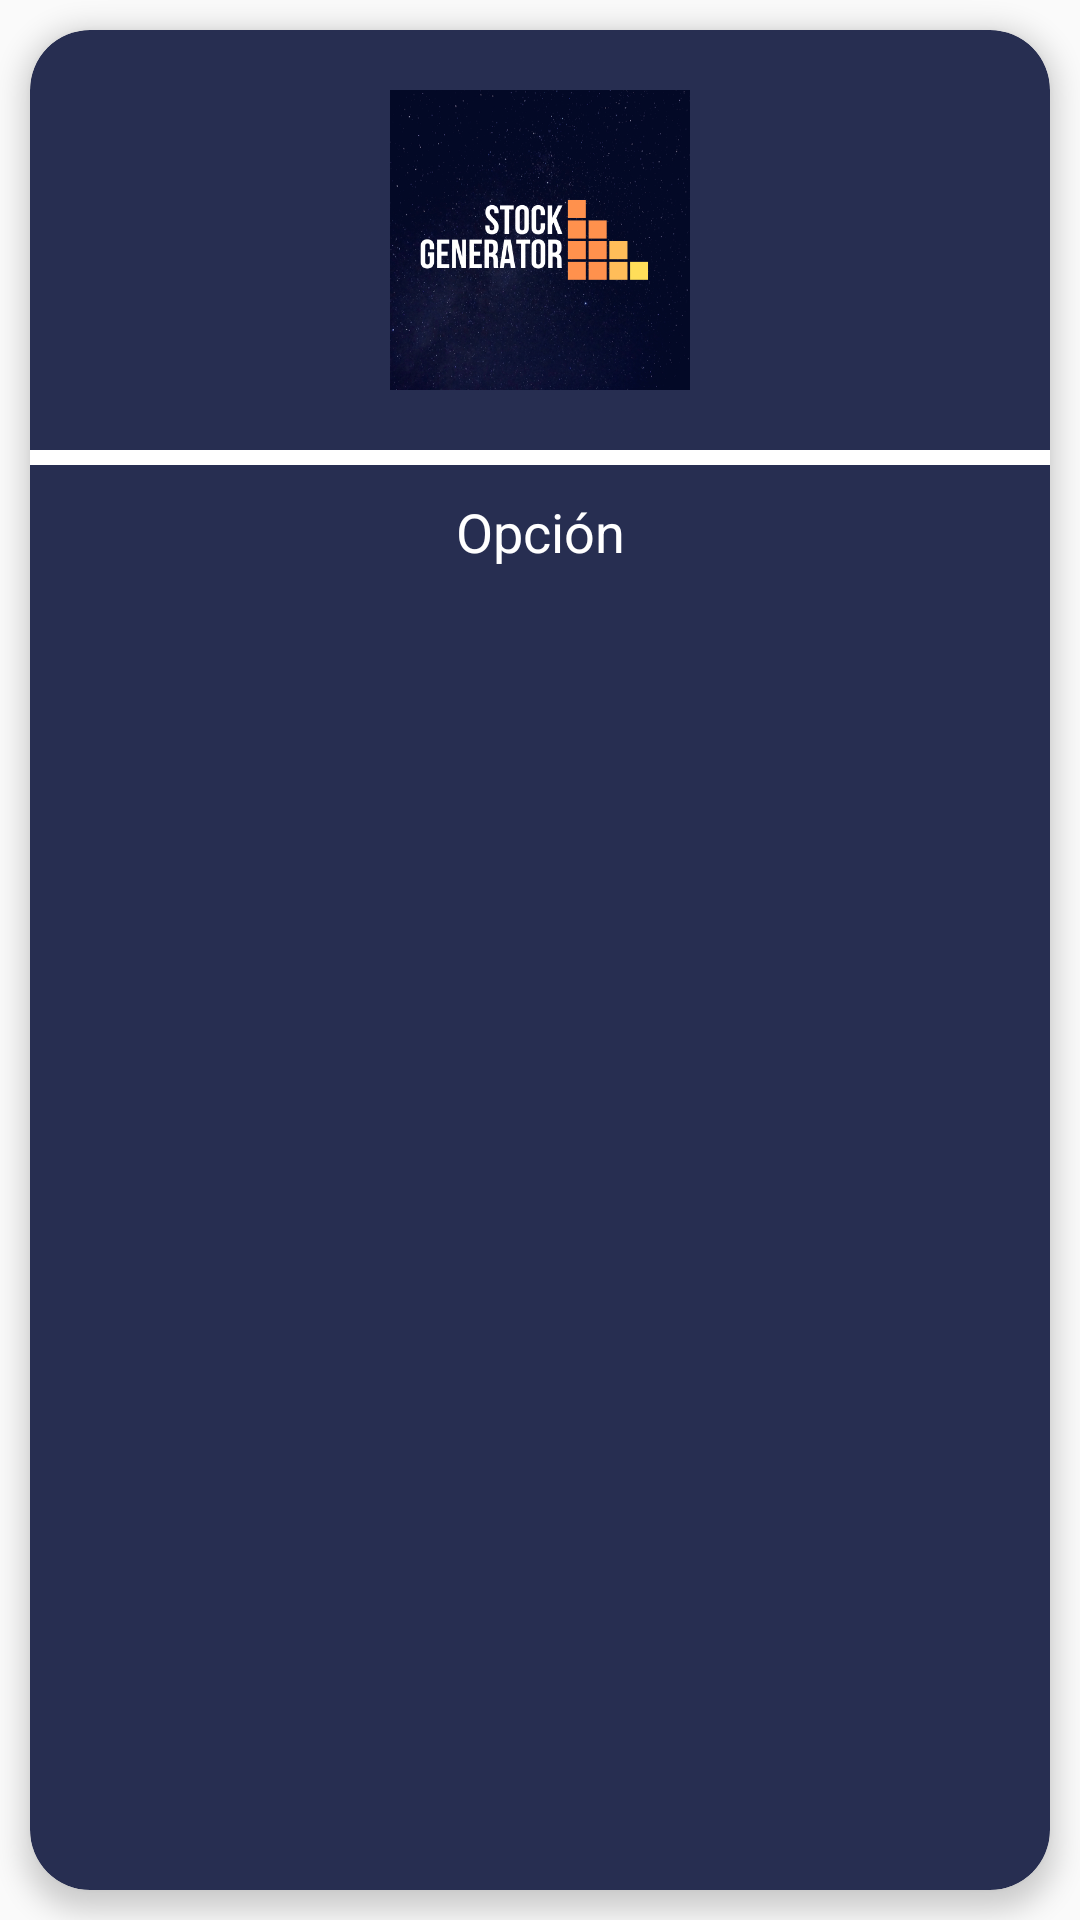

Here is an Android app screen rendered from its layout file. Give the layout XML and the strings, colors and styles it references.
<!-- AndroidManifest.xml: application theme Generico -->
<!-- res/layout/disegno_informacion.xml -->
<?xml version="1.0" encoding="utf-8"?>
<LinearLayout xmlns:android="http://schemas.android.com/apk/res/android"
    xmlns:app="http://schemas.android.com/apk/res-auto"
    android:layout_width="match_parent"
    android:layout_height="wrap_content"
    android:orientation="vertical">

    <androidx.cardview.widget.CardView
        android:id="@+id/cardArticulosList"
        android:layout_width="match_parent"
        android:layout_height="match_parent"
        android:layout_marginLeft="10dp"
        android:layout_marginTop="10dp"
        android:layout_marginRight="10dp"
        android:layout_marginBottom="10dp"
        app:cardBackgroundColor="@color/colorAzulRey"
        app:cardCornerRadius="20dp"
        app:cardElevation="5dp">

        <LinearLayout
            android:layout_width="match_parent"
            android:layout_height="match_parent"
            android:orientation="vertical">

            <ImageView
                android:id="@+id/iv_opcion"
                android:layout_width="match_parent"
                android:layout_height="100dp"
                android:layout_marginTop="20dp"
                android:layout_marginBottom="20dp"
                app:srcCompat="@drawable/stock_generator" />

            <TextView
                android:id="@+id/textView15"
                android:layout_width="match_parent"
                android:layout_height="5dp"
                android:background="@color/colorBlanco" />

            <LinearLayout
                android:layout_width="match_parent"
                android:layout_height="match_parent"
                android:layout_weight="1">

                <TextView
                    android:id="@+id/txt_info_opcion"
                    android:layout_width="wrap_content"
                    android:layout_height="wrap_content"
                    android:layout_marginTop="10dp"
                    android:layout_marginBottom="10dp"
                    android:layout_weight="1"
                    android:text="Opción"
                    android:textAlignment="center"
                    android:textColor="@color/colorBlanco"
                    android:textSize="18sp" />
            </LinearLayout>
        </LinearLayout>
    </androidx.cardview.widget.CardView>

</LinearLayout>
<!-- resources referenced by this layout -->
<resources>
  <color name="colorAzulRey">#272E51</color>
  <color name="colorBlanco">#FFFFFF</color>
  <!-- drawable stock_generator: png bitmap (drawable, 261624 bytes) -->
  <style name="Generico" parent="Theme.AppCompat.Light.NoActionBar">
          
          <item name="colorPrimary">#5EA1C0</item>
          <item name="colorPrimaryDark">@color/colorAzulRey</item>
          <item name="colorAccent">@color/colorAccent</item>
      </style>
  <color name="colorAccent">#D81B60</color>
</resources>
